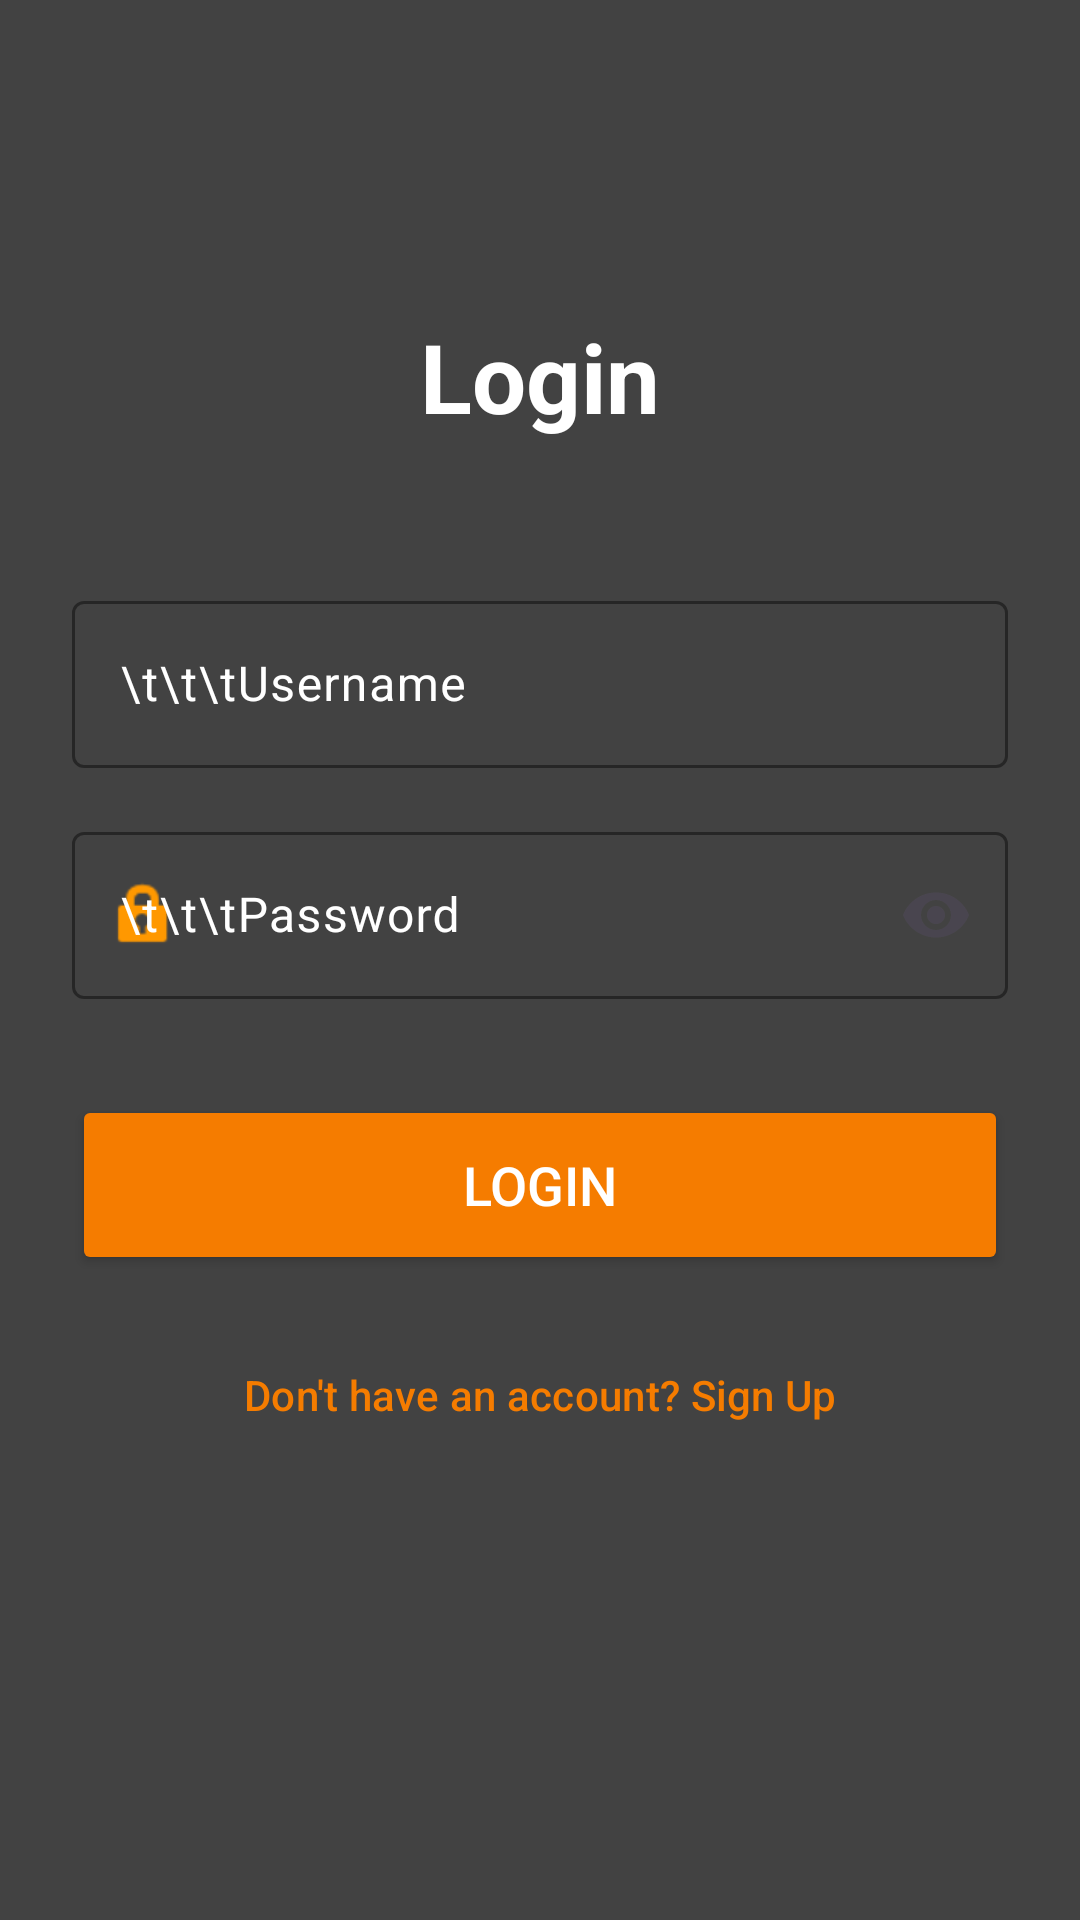

This screen was rendered from an Android layout file. Write that file and the resources it references.
<!-- AndroidManifest.xml: application theme Theme.FoodAtHome -->
<!-- res/layout/activity_login.xml -->
<?xml version="1.0" encoding="utf-8"?>
<androidx.constraintlayout.widget.ConstraintLayout xmlns:android="http://schemas.android.com/apk/res/android"
    xmlns:app="http://schemas.android.com/apk/res-auto"
    xmlns:tools="http://schemas.android.com/tools"
    android:id="@+id/main"
    android:layout_width="match_parent"
    android:layout_height="match_parent"
    android:padding="24dp"
    android:background="@color/cardview_dark_background"
    tools:context=".LoginActivity">

    <TextView
        android:id="@+id/tv_title"
        android:layout_width="wrap_content"
        android:layout_height="wrap_content"
        android:layout_marginTop="80dp"
        android:text="Login"
        android:textSize="32sp"
        android:textStyle="bold"
        android:textColor="@android:color/white"
        app:layout_constraintEnd_toEndOf="parent"
        app:layout_constraintStart_toStartOf="parent"
        app:layout_constraintTop_toTopOf="parent" />

    <com.google.android.material.textfield.TextInputLayout
        android:id="@+id/til_username"
        style="@style/Widget.Material3.TextInputLayout.OutlinedBox"
        android:layout_width="0dp"
        android:layout_height="wrap_content"
        android:layout_marginTop="48dp"
        android:hint="\t\t\tUsername"
        android:textColorHint="@android:color/white"
        app:boxStrokeColor="@color/orange_500"
        app:hintTextColor="@android:color/white"
        app:layout_constraintEnd_toEndOf="parent"
        app:layout_constraintStart_toStartOf="parent"
        app:layout_constraintTop_toBottomOf="@id/tv_title"
        app:startIconDrawable="@drawable/baseline_person_24"
        app:startIconTint="@color/orange_500">

        <com.google.android.material.textfield.TextInputEditText
            android:id="@+id/et_username"
            android:layout_width="match_parent"
            android:layout_height="wrap_content"
            android:textColor="@android:color/white"
            android:inputType="textPersonName" />
    </com.google.android.material.textfield.TextInputLayout>

    <com.google.android.material.textfield.TextInputLayout
        android:id="@+id/til_password"
        style="@style/Widget.Material3.TextInputLayout.OutlinedBox"
        android:layout_width="0dp"
        android:layout_height="wrap_content"
        android:layout_marginTop="16dp"
        android:hint="\t\t\tPassword"
        android:textColorHint="@android:color/white"
        app:boxStrokeColor="@color/orange_500"
        app:hintTextColor="@android:color/white"
        app:endIconMode="password_toggle"
        app:layout_constraintEnd_toEndOf="parent"
        app:layout_constraintStart_toStartOf="parent"
        app:layout_constraintTop_toBottomOf="@id/til_username"
        app:startIconDrawable="@android:drawable/ic_lock_idle_lock"
        app:startIconTint="@color/orange_500">

        <com.google.android.material.textfield.TextInputEditText
            android:id="@+id/et_password"
            android:layout_width="match_parent"
            android:layout_height="wrap_content"
            android:textColor="@android:color/white"
            android:inputType="textPassword" />
    </com.google.android.material.textfield.TextInputLayout>

    <Button
        android:id="@+id/btn_action"
        android:layout_width="0dp"
        android:layout_height="60dp"
        android:layout_marginTop="32dp"
        android:text="Login"
        android:backgroundTint="@color/orange_700"
        android:textColor="@color/white"
        android:textSize="18sp"
        app:layout_constraintEnd_toEndOf="parent"
        app:layout_constraintStart_toStartOf="parent"
        app:layout_constraintTop_toBottomOf="@id/til_password" />

    <com.google.android.material.button.MaterialButton
        android:id="@+id/btn_switch_mode"
        style="@style/Widget.Material3.Button.TextButton"
        android:layout_width="wrap_content"
        android:layout_height="wrap_content"
        android:layout_marginTop="16dp"
        android:text="Don't have an account? Sign Up"
        android:textColor="@color/orange_700"
        app:layout_constraintEnd_toEndOf="parent"
        app:layout_constraintStart_toStartOf="parent"
        app:layout_constraintTop_toBottomOf="@id/btn_action" />

</androidx.constraintlayout.widget.ConstraintLayout>
<!-- resources referenced by this layout -->
<resources>
  <color name="orange_500">#FF9800</color>
  <color name="orange_700">#F57C00</color>
  <color name="white">#FFFFFFFF</color>
  <style name="Theme.FoodAtHome" parent="Base.Theme.FoodAtHome" />
  <style name="Base.Theme.FoodAtHome" parent="Theme.Material3.DayNight.NoActionBar">
          
          <item name="colorPrimary">@color/orange_500</item>
          <item name="colorPrimaryVariant">@color/orange_700</item>
      </style>
</resources>
